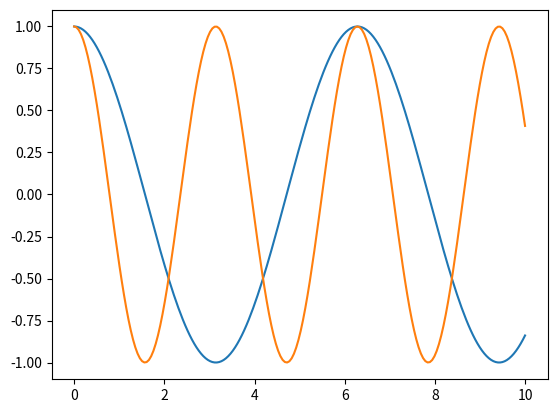

Python code for this plot:
# %matplotlib inline
import numpy as np
import matplotlib.pyplot as plt

x = np.linspace(0, 10, 200)

plt.plot(x, np.cos(x))
plt.plot(x, np.cos(2*x))

plt.show()